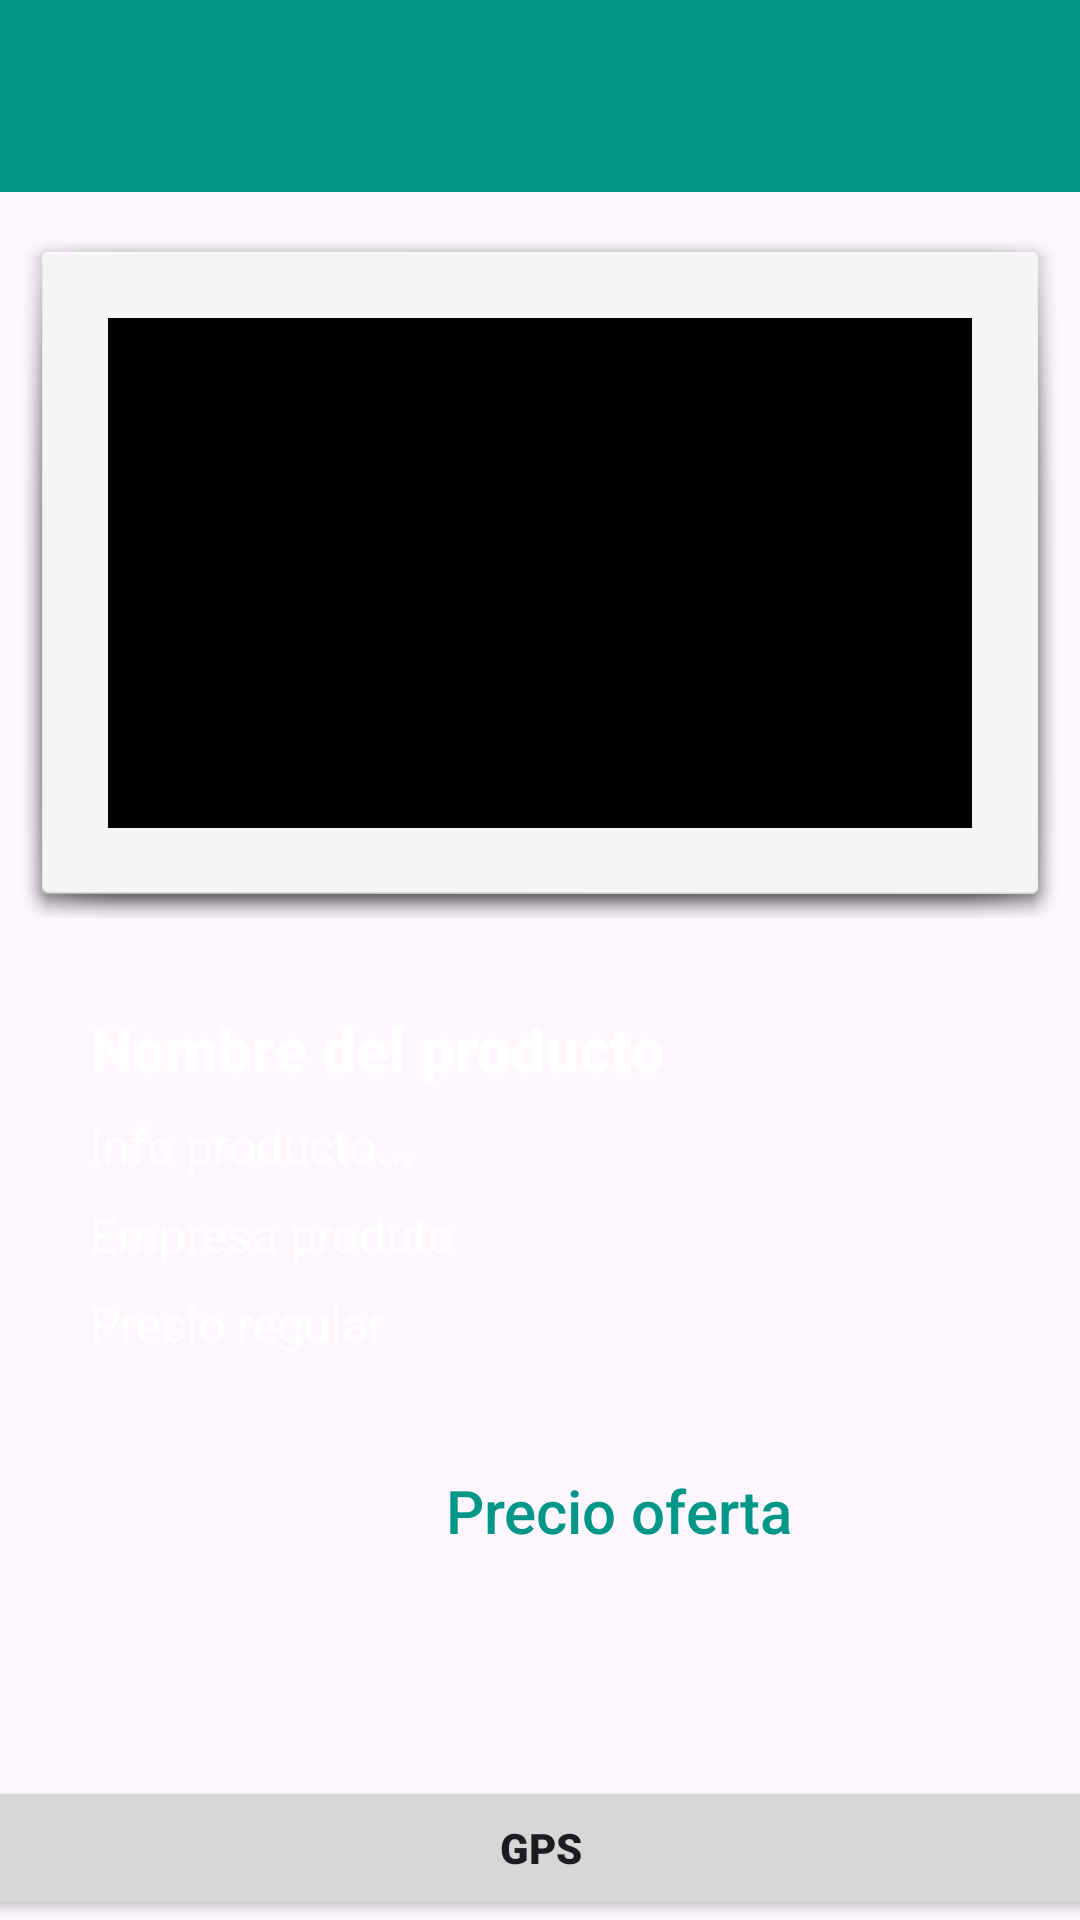

The Android layout XML behind this screen, and the referenced resources:
<!-- AndroidManifest.xml: application theme Theme.Economapa -->
<!-- res/layout/activity_info_produto.xml -->
<?xml version="1.0" encoding="utf-8"?>
<androidx.constraintlayout.widget.ConstraintLayout xmlns:android="http://schemas.android.com/apk/res/android"
    xmlns:app="http://schemas.android.com/apk/res-auto"
    xmlns:tools="http://schemas.android.com/tools"
    android:id="@+id/main"
    android:layout_width="match_parent"
    android:layout_height="match_parent"
    tools:context=".InfoProduto">
    <androidx.appcompat.widget.Toolbar
        android:id="@+id/toolbar"
        android:layout_width="match_parent"
        android:layout_height="?attr/actionBarSize"
        android:background="?attr/colorPrimary"
        android:elevation="4dp"
        app:layout_constraintTop_toTopOf="parent"
        app:navigationIcon="@drawable/baseline_arrow_back_24"
        app:popupTheme="@style/ThemeOverlay.AppCompat.Light"
        app:theme="@style/ThemeOverlay.AppCompat.Dark.ActionBar" />

    <ImageView
        android:id="@+id/imagemProduto"
        android:layout_width="348dp"
        android:layout_height="230dp"
        android:layout_marginTop="76dp"
        android:background="@android:drawable/dialog_holo_light_frame"
        android:padding="30dp"
        android:src="@color/black"
        app:layout_constraintEnd_toEndOf="parent"
        app:layout_constraintHorizontal_bias="0.492"
        app:layout_constraintStart_toStartOf="parent"
        app:layout_constraintTop_toTopOf="parent" />

    <LinearLayout
        android:id="@+id/textLayout"
        android:layout_width="413dp"
        android:layout_height="270dp"
        android:background="@drawable/intro"
        android:orientation="vertical"
        android:padding="30dp"
        app:layout_constraintBottom_toTopOf="@+id/button1"
        app:layout_constraintEnd_toEndOf="parent"
        app:layout_constraintHorizontal_bias="0.0"
        app:layout_constraintStart_toStartOf="parent"
        app:layout_constraintTop_toBottomOf="@+id/imagemProduto"
        app:layout_constraintVertical_bias="0.0">

        <TextView
            android:id="@+id/nomeProduto"
            style="@style/TextAppearance.AppCompat.Title"
            android:layout_width="match_parent"
            android:layout_height="wrap_content"
            android:layout_marginBottom="8dp"
            android:textColor="@color/white"
            android:text="Nombre del producto"
            android:fontFamily="sans-serif-black"/>

        <TextView
            android:id="@+id/descricaoProduto"
            style="@style/TextAppearance.AppCompat.Body1"
            android:layout_width="match_parent"
            android:layout_height="wrap_content"
            android:layout_marginBottom="8dp"
            android:textColor="@color/white"
            android:textSize="16dp"
            android:text="Info producto..." />

        <TextView
            android:id="@+id/empresaProduto"
            style="@style/TextAppearance.AppCompat.Body1"
            android:layout_width="match_parent"
            android:layout_height="wrap_content"
            android:layout_marginBottom="8dp"
            android:textSize="16dp"
            android:textColor="@color/white"
            android:text="Empresa produto" />

        <TextView
            android:id="@+id/precoProduto"
            style="@style/TextAppearance.AppCompat.Body1"
            android:layout_width="match_parent"
            android:layout_height="wrap_content"
            android:layout_marginBottom="8dp"
            android:textSize="16dp"
            android:textColor="@color/white"
            android:text="Precio regular" />

        <TextView
            android:id="@+id/precoPromocaoProduto"
            style="@style/TextAppearance.AppCompat.Body2"
            android:layout_width="match_parent"
            android:layout_height="wrap_content"
            android:text="Precio oferta"
            android:layout_marginTop="30dp"
            android:textAlignment="center"
            android:textColor="#009688"
            android:textSize="20dp" />
    </LinearLayout>

    <Button
        android:id="@+id/button1"
        android:layout_width="451dp"
        android:layout_height="48dp"
        android:layout_margin="0dp"
        android:text="GPS"
        app:layout_constraintBottom_toBottomOf="parent"
        app:layout_constraintEnd_toEndOf="parent"
        app:layout_constraintStart_toStartOf="parent"
        android:fontFamily="sans-serif-black"
        app:rippleColor="#0E0E0E"/>

</androidx.constraintlayout.widget.ConstraintLayout>
<!-- resources referenced by this layout -->
<resources>
  <color name="black">#FF000000</color>
  <color name="white">#FFFFFFFF</color>
  <style name="Theme.Economapa" parent="Base.Theme.Economapa" />
  <style name="Base.Theme.Economapa" parent="Theme.Material3.DayNight.NoActionBar">
          
          <item name="colorPrimary">#009688</item>
          
  
  
      </style>
</resources>
